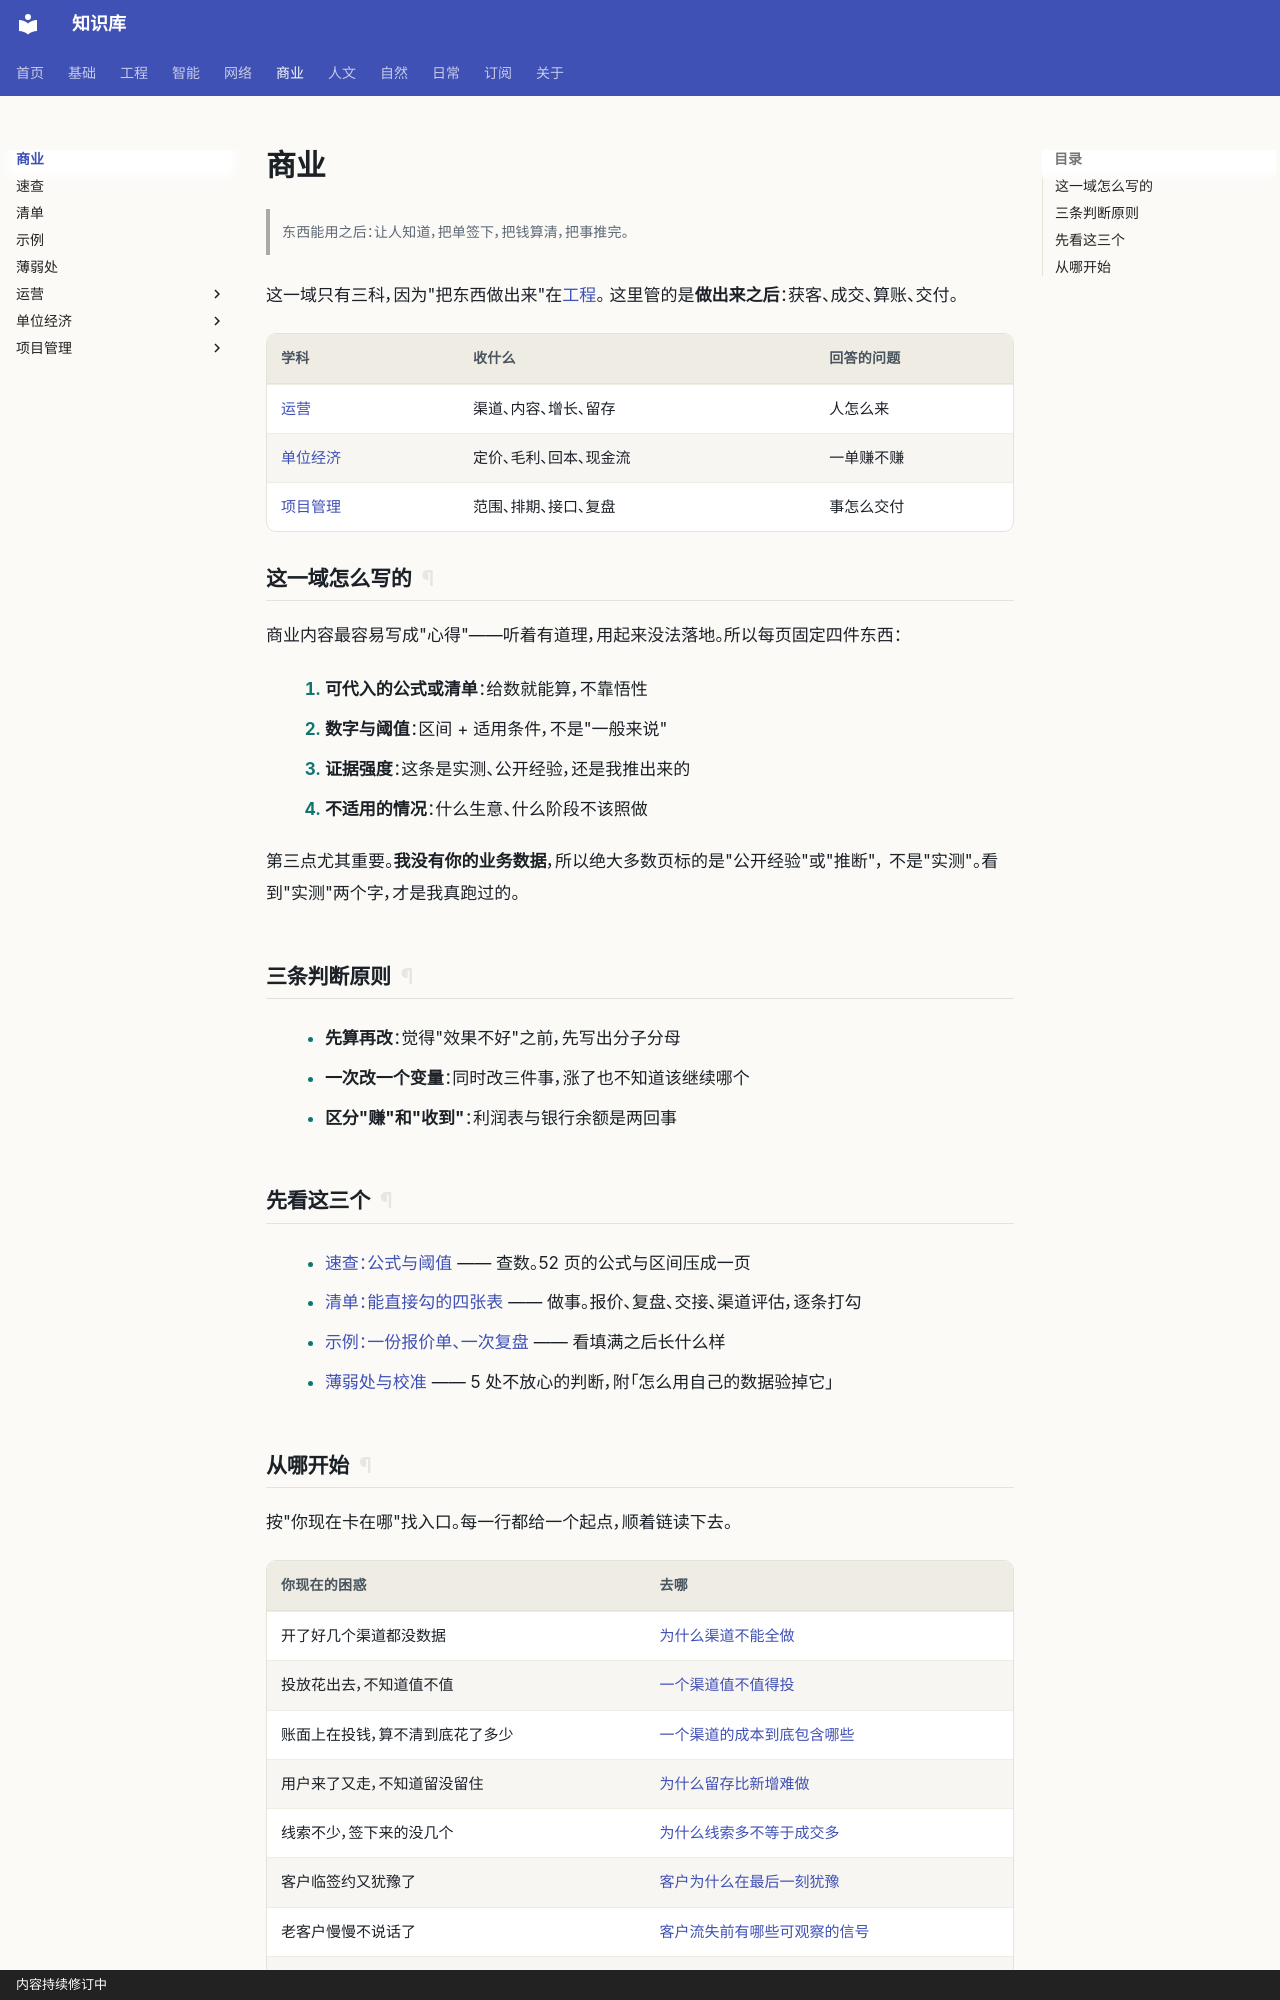

repository: gh503/kb · page: 商业/index.html · generator: mkdocs · copyright: 内容持续修订中

# 商业

> 东西能用之后：让人知道，把单签下，把钱算清，把事推完。

这一域只有三科，因为"把东西做出来"在[工程](../工程/index.md)。
这里管的是**做出来之后**：获客、成交、算账、交付。

| 学科 | 收什么 | 回答的问题 |
| --- | --- | --- |
| [运营](运营/index.md) | 渠道、内容、增长、留存 | 人怎么来 |
| [单位经济](单位经济/index.md) | 定价、毛利、回本、现金流 | 一单赚不赚 |
| [项目管理](项目管理/index.md) | 范围、排期、接口、复盘 | 事怎么交付 |

## 这一域怎么写的

商业内容最容易写成"心得"——听着有道理，用起来没法落地。所以每页固定四件东西：

1. **可代入的公式或清单**：给数就能算，不靠悟性
2. **数字与阈值**：区间 + 适用条件，不是"一般来说"
3. **证据强度**：这条是实测、公开经验，还是我推出来的
4. **不适用的情况**：什么生意、什么阶段不该照做

第三点尤其重要。**我没有你的业务数据**，所以绝大多数页标的是"公开经验"或"推断"，
不是"实测"。看到"实测"两个字，才是我真跑过的。

## 三条判断原则

- **先算再改**：觉得"效果不好"之前，先写出分子分母
- **一次改一个变量**：同时改三件事，涨了也不知道该继续哪个
- **区分"赚"和"收到"**：利润表与银行余额是两回事

## 先看这三个

- [速查：公式与阈值](速查.md) —— 查数。52 页的公式与区间压成一页
- [清单：能直接勾的四张表](清单.md) —— 做事。报价、复盘、交接、渠道评估，逐条打勾
- [示例：一份报价单、一次复盘](示例.md) —— 看填满之后长什么样
- [薄弱处与校准](薄弱处.md) —— 5 处不放心的判断，附「怎么用自己的数据验掉它」
